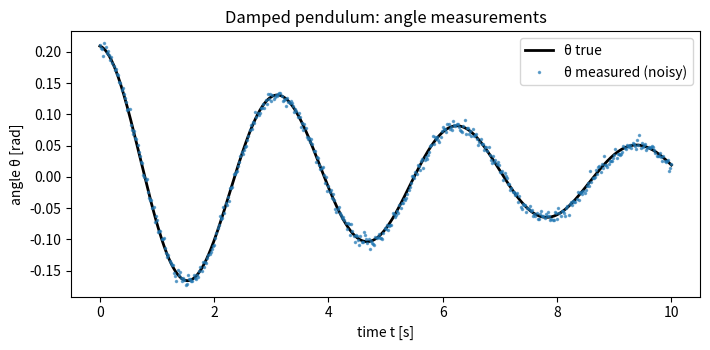
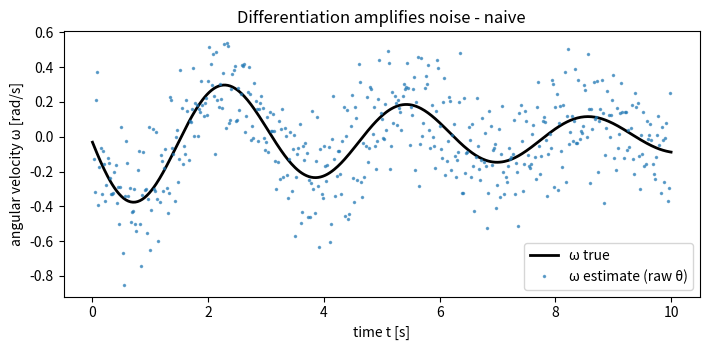
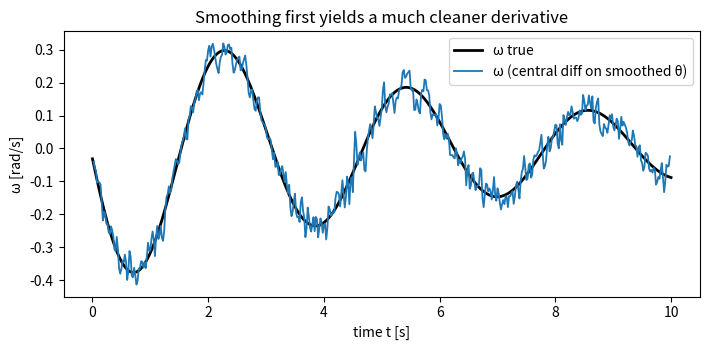
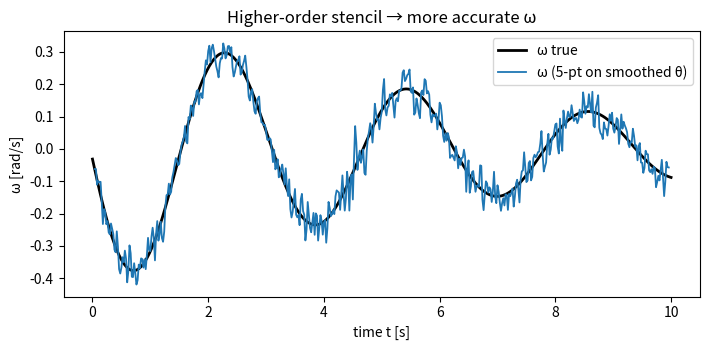
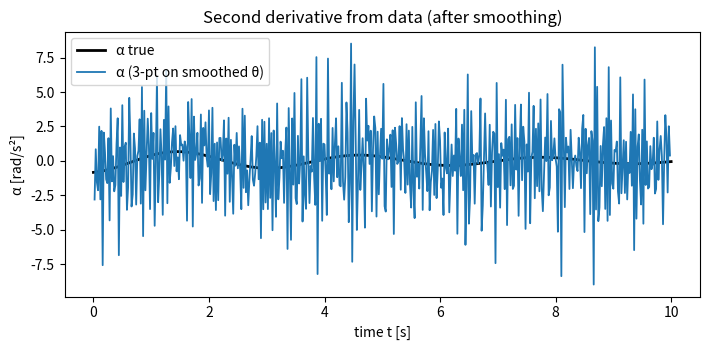
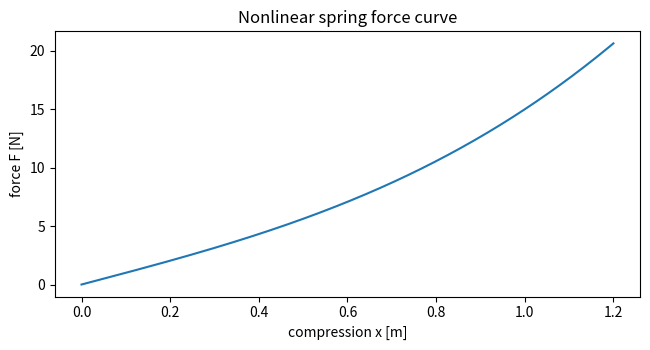
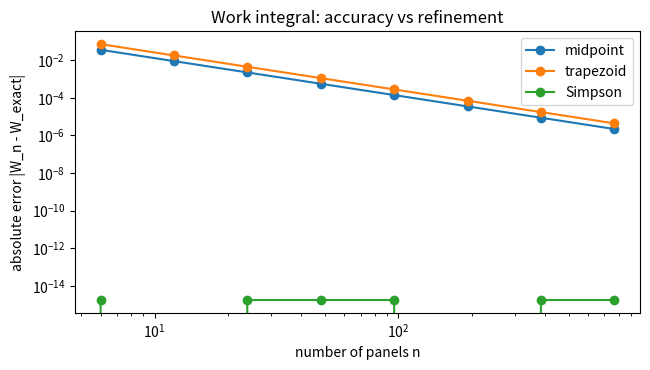
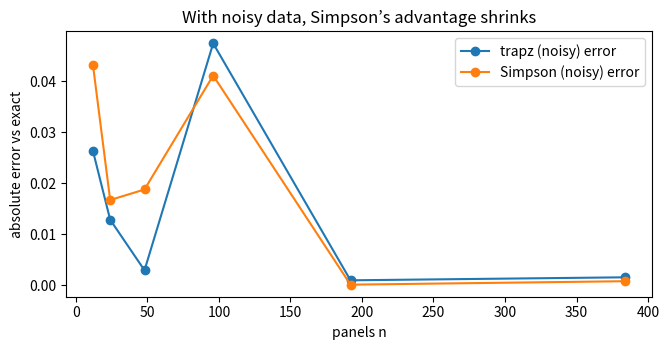
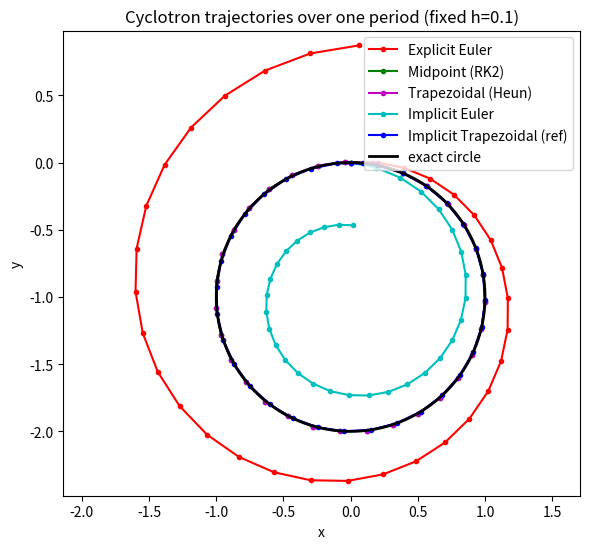
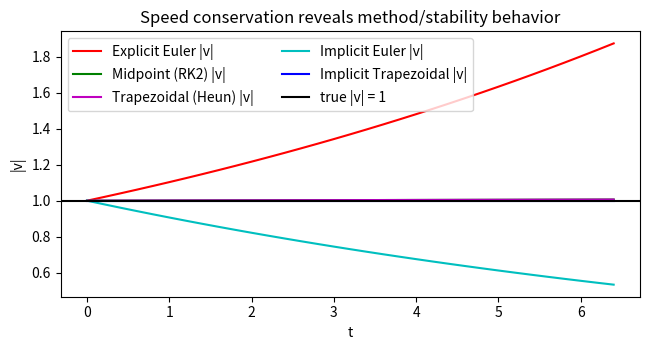
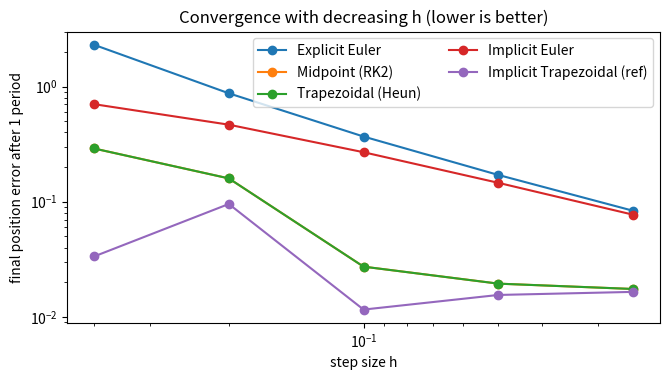

Write the Python code that produced these figures, in order.
# We simulate a small-angle damped pendulum: θ(t) = θ0 * exp(-β t) * cos(ω_d t)
# and try to estimate angular velocity ω(t) = θ'(t) and angular acceleration α(t) = θ''(t) to estimate energy or damping.
 
# WHAT WE'LL DO:
#  1) Generate noisy θ(t) samples at a realistic frame rate.
#  2) Differentiate directly (and observe the noise explosion).
#  3) Smooth first, then differentiate (much better), and try with higher-order stencils.
 
import numpy as np, matplotlib.pyplot as plt

# --- parameters for the synthetic pendulum ---
θ0   = np.deg2rad(12.0)  # initial amplitude 12° -> radians
β    = 0.15              # light damping [1/s]
ω_d  = 2.0               # damped angular frequency [rad/s]
T    = 10.0              # record for 10 seconds
dt   = 0.02              # 50 Hz camera
t    = np.arange(0.0, T+dt, dt)

# Ground-truth functions (so we can quantify errors later)
def theta_true(t):     return θ0 * np.exp(-β*t) * np.cos(ω_d*t)
def theta_dot_true(t): return θ0 * np.exp(-β*t) * (-β*np.cos(ω_d*t) - ω_d*np.sin(ω_d*t))
def theta_ddot_true(t): 
    return θ0 * np.exp(-β*t) * ((β**2 - ω_d**2)*np.cos(ω_d*t) + 2*β*ω_d*np.sin(ω_d*t))

# Simulated camera noise (≈0.3° RMS)
rng = np.random.default_rng(2)
noise_level = np.deg2rad(0.3)
theta_meas = theta_true(t) + noise_level * rng.normal(size=t.size) # Gaussian noise

# Visualize clean vs measured
plt.figure(figsize=(7.2,3.6))
plt.plot(t, theta_true(t), 'k', lw=2, label='θ true')
plt.plot(t, theta_meas, '.', ms=3, alpha=0.6, label='θ measured (noisy)')
plt.xlabel("time t [s]"); plt.ylabel("angle θ [rad]")
plt.title("Damped pendulum: angle measurements")
plt.legend(); plt.tight_layout(); plt.show()


# NUMERICAL DIFFERENTIATION (NAIVE): central differences directly on the noisy data.
# WHY CENTRAL: it uses points on both sides and has O(dt^2) truncation error (better than forward/backward O(dt)).
# DOWNSIDE: subtracting nearly equal noisy numbers amplifies the noise → very jagged derivative.
 
import numpy as np, matplotlib.pyplot as plt

def central_diff_first(y, dt):
    """Return first derivative using centered stencil; NaN at endpoints where neighbors are missing."""
    dy = np.empty_like(y); dy[:] = np.nan
    dy[1:-1] = (y[2:] - y[:-2]) / (2*dt)
    return dy

omega_est_raw = central_diff_first(theta_meas, dt)   # ω_est from *noisy* θ
omega_true    = theta_dot_true(t)

plt.figure(figsize=(7.2,3.6))
plt.plot(t, omega_true, 'k', lw=2, label='ω true')
plt.plot(t, omega_est_raw, '.', ms=3, alpha=0.6, label='ω estimate (raw θ)')
plt.xlabel("time t [s]"); plt.ylabel("angular velocity ω [rad/s]")
plt.title("Differentiation amplifies noise - naive")
plt.legend(); plt.tight_layout(); plt.show()


# FIX THE NOISE FIRST: smooth θ(t), then differentiate.
# We use a simple *moving average* (box) filter; in a lab you might prefer a low-pass filter.
 
import numpy as np, matplotlib.pyplot as plt

def moving_average(y, window):
    w = int(window)
    if w % 2 == 0: w += 1                 # enforce odd window (symmetric)
    kernel = np.ones(w)/w                 # box filter
    y_pad = np.pad(y, (w//2, w//2), mode='edge')  # simple edge handling
    return np.convolve(y_pad, kernel, mode='valid')

theta_smooth = moving_average(theta_meas, window=9)    # ~0.18 s window at 50 Hz
omega_est_sm = central_diff_first(theta_smooth, dt)    # derivative after smoothing

plt.figure(figsize=(7.2,3.6))
plt.plot(t, omega_true, 'k', lw=2, label='ω true')
plt.plot(t, omega_est_sm, '-', lw=1.3, label='ω (central diff on smoothed θ)')
plt.xlabel("time t [s]"); plt.ylabel("ω [rad/s]")
plt.title("Smoothing first yields a much cleaner derivative")
plt.legend(); plt.tight_layout(); plt.show()

# Quantify improvement with RMS error (ignore NaNs at endpoints)
mask = ~np.isnan(omega_est_raw)
rms_raw = np.sqrt(np.mean((omega_est_raw[mask] - omega_true[mask])**2))
rms_sm  = np.sqrt(np.mean((omega_est_sm[mask]  - omega_true[mask])**2))
print(f"RMS error (raw θ → ω):        {rms_raw}")
print(f"RMS error (smoothed θ → ω):  {rms_sm}")


# GO ONE STEP FURTHER: use a higher-order stencil on the smoothed data.
# 5-point centered first derivative (O(dt^4)) uses two neighbors on each side.
# Also estimate the second derivative α(t)=θ''(t) with a 3-point stencil.
 
import numpy as np, matplotlib.pyplot as plt

def first_derivative_5pt(y, dt):
    dy = np.empty_like(y); dy[:] = np.nan                 # NaN where stencil doesn't fit
    dy[2:-2] = (-y[4:] + 8*y[3:-1] - 8*y[1:-3] + y[0:-4]) / (12*dt)
    return dy

def second_derivative_3pt(y, dt):
    d2y = np.empty_like(y); d2y[:] = np.nan
    d2y[1:-1] = (y[2:] - 2*y[1:-1] + y[:-2]) / (dt*dt)
    return d2y

omega_est_5pt = first_derivative_5pt(theta_smooth, dt)
alpha_est     = second_derivative_3pt(theta_smooth, dt)
alpha_true    = theta_ddot_true(t)

plt.figure(figsize=(7.2,3.6))
plt.plot(t, omega_true, 'k', lw=2, label='ω true')
plt.plot(t, omega_est_5pt, '-', lw=1.3, label='ω (5-pt on smoothed θ)')
plt.xlabel("time t [s]"); plt.ylabel("ω [rad/s]"); plt.title("Higher-order stencil → more accurate ω")
plt.legend(); plt.tight_layout(); plt.show()

plt.figure(figsize=(7.2,3.6))
plt.plot(t, alpha_true, 'k', lw=2, label='α true')
plt.plot(t, alpha_est, '-', lw=1.3, label='α (3-pt on smoothed θ)')
plt.xlabel("time t [s]"); plt.ylabel("α [rad/s²]"); plt.title("Second derivative from data (after smoothing)")
plt.legend(); plt.tight_layout(); plt.show()


# PHYSICS SETUP: a stiffening spring with force F(x) = k x + α x^3.
# The work to compress from x=0 to X is  W = ∫_0^X F(x) dx.
 
import numpy as np, matplotlib.pyplot as plt

k, α = 10.0, 5.0            # toy constants
X    = 1.2                  # final compression [m]

def F(x): return k*x + α*x**3

# Analytic integral for ground truth: 0.5 k X^2 + 0.25 α X^4
W_exact = 0.5*k*X**2 + 0.25*α*X**4
print(f"Exact work (truth) =  {W_exact}")

# Visualize F(x)
xx = np.linspace(0, X, 400)
plt.figure(figsize=(6.6,3.6))
plt.plot(xx, F(xx))
plt.xlabel("compression x [m]"); plt.ylabel("force F [N]")
plt.title("Nonlinear spring force curve")
plt.tight_layout(); plt.show()


# NUMERICAL integration on [0,X]
# We'll implement Riemann Midpoint, Trapezoid, and Simpson rules and compare them.
 
import numpy as np

def riemann_mid(f, a, b, n):
    x = np.linspace(a, b, n+1); h=(b-a)/n
    xm = 0.5*(x[:-1]+x[1:])           # midpoints of each panel
    return np.sum(f(xm))*h

def trap(f, a, b, n):
    x = np.linspace(a, b, n+1); h=(b-a)/n
    return (h/2)*(f(x[0]) + 2*np.sum(f(x[1:-1])) + f(x[-1]))

def simpson(f, a, b, n):
    if n % 2 == 1: n += 1              # Simpson needs even number of panels
    x = np.linspace(a, b, n+1); h=(b-a)/n
    S = f(x[0]) + f(x[-1]) + 4*np.sum(f(x[1:-1:2])) + 2*np.sum(f(x[2:-2:2]))
    return (h/3)*S

ns = [2, 4, 8, 16, 32, 64, 128, 256, 512, 1024] 
print(" n    midpoint         trapezoid        Simpson")
for n in ns:
    mid = riemann_mid(F, 0.0, X, n)
    trp = trap(F, 0.0, X, n)
    smp = simpson(F, 0.0, X, n)
    print(f"{n:3d}  {mid:14.6f}  {trp:14.6f}  {smp:14.6f}")


# CONVERGENCE STUDY: absolute error vs the number of panels n (log–log plot).
 
import numpy as np, matplotlib.pyplot as plt
ns = np.array([6, 12, 24, 48, 96, 192, 384, 768])
err_mid, err_trp, err_smp = [], [], []
for n in ns:
    err_mid.append(abs(riemann_mid(F,0,X,n) - W_exact))
    err_trp.append(abs(trap(F,0,X,n)        - W_exact))
    err_smp.append(abs(simpson(F,0,X,n)     - W_exact))

plt.figure(figsize=(6.6,3.8))
plt.loglog(ns, err_mid, 'o-', label='midpoint')
plt.loglog(ns, err_trp, 'o-', label='trapezoid')
plt.loglog(ns, err_smp, 'o-', label='Simpson')
plt.xlabel("number of panels n"); plt.ylabel("absolute error |W_n - W_exact|")
plt.title("Work integral: accuracy vs refinement")
plt.legend(); plt.tight_layout(); plt.show()


# ADD SENSOR NOISE: 2% multiplicative noise on F(x) measurements.
 
# Observe how noise reduces the benefit of very high-order rules.
 
import numpy as np, matplotlib.pyplot as plt
rng = np.random.default_rng(3)

def noisy_work(n, noise_frac=0.02):
    # sample at n+1 evenly spaced points
    x = np.linspace(0.0, X, n+1)
    F_meas = F(x) * (1.0 + noise_frac*rng.normal(size=x.size))  # emulate sensor noise
    W_trap = np.trapz(F_meas, x)                                # trapezoid on samples
    # Simpson needs even panels (odd samples). If not, resample by adding one point.
    if n % 2 == 1:
        x = np.linspace(0.0, X, n+2)
        F_meas = F(x) * (1.0 + noise_frac*rng.normal(size=x.size))
    h = (x[-1]-x[0])/(len(x)-1)
    S = F_meas[0] + F_meas[-1] + 4*np.sum(F_meas[1:-1:2]) + 2*np.sum(F_meas[2:-2:2])
    W_simp = (h/3)*S
    return W_trap, W_simp

ns = [12, 24, 48, 96, 192, 384]
err_trap, err_simp = [], []
for n in ns:
    Wt, Ws = noisy_work(n)
    err_trap.append(abs(Wt - W_exact))
    err_simp.append(abs(Ws - W_exact))

plt.figure(figsize=(6.8,3.6))
plt.plot(ns, err_trap, 'o-', label='trapz (noisy) error')
plt.plot(ns, err_simp, 'o-', label='Simpson (noisy) error')
plt.xlabel("panels n"); plt.ylabel("absolute error vs exact")
plt.title("With noisy data, Simpson’s advantage shrinks")
plt.legend(); plt.tight_layout(); plt.show()


# PHYSICS MODEL (2D): a particle with charge q and mass m moves in a uniform magnetic field Bz (out of page).
# Lorentz force with E=0 gives  m dv/dt = q v × B,  and x' = v.
# In 2D with B=(0,0,Bz):  v×B = (v_y Bz, -v_x Bz, 0).
# So the ODE system is:
 
#   x' = v_x
#   y' = v_y
#   v_x' =  ω_c v_y         (ω_c = q Bz / m)
#   v_y' = -ω_c v_x
 
# Exact solution is uniform circular motion with radius R = |v0|/ω_c and constant speed.
 
import numpy as np, matplotlib.pyplot as plt

q, m, Bz = 1.0, 1.0, 1.0
ωc = q*Bz/m

# Pack state as Y = [x, y, vx, vy]. Define f(t,Y) = A Y with a constant matrix A (linear system).
A = np.array([[0.0, 0.0, 1.0, 0.0],
              [0.0, 0.0, 0.0, 1.0],
              [0.0, 0.0, 0.0,  ωc],
              [0.0, 0.0, -ωc, 0.0]])

def f_lin(t, Y):  # right-hand side f = A Y
    return A @ Y

# Time grid for one cyclotron period
T = 2*np.pi/ωc
h = 0.2                             # step size (we'll vary it later)
t = np.arange(0.0, T+h, h)

# Initial condition: at origin, velocity along +x (speed=1)
Y0 = np.array([0.0, 0.0, 1.0, 0.0])

# --- Stepper methods matching the slides ---
def euler_explicit_step(f, t, Y, h):
    # y_{n+1} = y_n + h f(t_n, y_n)     (simple but can be unstable/inaccurate)
    return Y + h * f(t, Y)

def midpoint_rk2_step(f, t, Y, h):
    # k1 = f(t_n, y_n);  y_{n+1} = y_n + h f(t_n + h/2, y_n + h/2 k1)
    k1 = f(t, Y)
    k2 = f(t + 0.5*h, Y + 0.5*h*k1)
    return Y + h*k2

def heun_trapezoidal_step(f, t, Y, h):
    # Predictor: y* = y_n + h f(t_n, y_n);  Corrector: average slopes
    y_pred = Y + h * f(t, Y)
    return Y + 0.5*h*(f(t, Y) + f(t + h, y_pred))

def euler_implicit_step_linear(A, Y, h):
    # For linear f(Y)=A Y:  (I - h A) y_{n+1} = y_n  -> solve once per step
    I = np.eye(A.shape[0])
    return np.linalg.solve(I - h*A, Y)

# (Optional) Implicit trapezoidal (Crank–Nicolson) for linear systems: (I - h/2 A) y_{n+1} = (I + h/2 A) y_n
def crank_nicolson_step_linear(A, Y, h):
    I = np.eye(A.shape[0])
    return np.linalg.solve(I - 0.5*h*A, (I + 0.5*h*A) @ Y)

def simulate(stepper, Y0, h):
    Y = np.zeros((len(t), 4)); Y[0] = Y0
    for n in range(len(t)-1):
        # Use linear f for Euler/Midpoint/Heun; for implicit variants we call specialized steppers
        if stepper in (euler_implicit_step_linear, crank_nicolson_step_linear):
            Y[n+1] = stepper(A, Y[n], h)
        else:
            Y[n+1] = stepper(f_lin, t[n], Y[n], h)
    return Y

# Run the four methods
Y_eu   = simulate(euler_explicit_step,   Y0, h)
Y_rk2  = simulate(midpoint_rk2_step,     Y0, h)
Y_heun = simulate(heun_trapezoidal_step, Y0, h)
Y_imp  = simulate(euler_implicit_step_linear, Y0, h)            # implicit Euler (linear solve)
Y_cn   = simulate(crank_nicolson_step_linear, Y0, h)             # CN included for reference

# Exact circle for our IC: x(t) = sin(ω t),  y(t) = cos(ω t) - 1  (center at (0,-1), radius 1)
θ = np.linspace(0, 2*np.pi, 600)
x_exact = np.sin(θ)
y_exact = np.cos(θ) - 1.0

# Trajectories
plt.figure(figsize=(6.0,5.6))
plt.plot(Y_eu[:,0],   Y_eu[:,1],   'r.-', label='Explicit Euler')
plt.plot(Y_rk2[:,0],  Y_rk2[:,1],  'g.-', label='Midpoint (RK2)')
plt.plot(Y_heun[:,0], Y_heun[:,1], 'm.-', label='Trapezoidal (Heun)')
plt.plot(Y_imp[:,0],  Y_imp[:,1],  'c.-', label='Implicit Euler')
plt.plot(Y_cn[:,0],   Y_cn[:,1],   'b.-', label='Implicit Trapezoidal (ref)')
plt.plot(x_exact, y_exact, 'k', lw=2, label='exact circle')
plt.axis('equal'); plt.xlabel("x"); plt.ylabel("y")
plt.title("Cyclotron trajectories over one period (fixed h=0.1)")
plt.legend(loc='upper right'); plt.tight_layout(); plt.show()


# SPEED VS TIME: the exact solution keeps |v| constant = 1.
# Diagnostic: explicit Euler tends to spiral out (energy gain), implicit Euler spirals in (energy loss),
# while trapezoidal/Crank–Nicolson conserve energy much better for this linear system.
 
import numpy as np, matplotlib.pyplot as plt

def speed(Y): return np.sqrt(Y[:,2]**2 + Y[:,3]**2)

plt.figure(figsize=(6.6,3.6))
plt.plot(t, speed(Y_eu),   'r-', label='Explicit Euler |v|')
plt.plot(t, speed(Y_rk2),  'g-', label='Midpoint (RK2) |v|')
plt.plot(t, speed(Y_heun), 'm-', label='Trapezoidal (Heun) |v|')
plt.plot(t, speed(Y_imp),  'c-', label='Implicit Euler |v|')
plt.plot(t, speed(Y_cn),   'b-', label='Implicit Trapezoidal |v|')
plt.axhline(1.0, color='k', lw=1.5, label='true |v| = 1')
plt.xlabel("t"); plt.ylabel("|v|"); plt.title("Speed conservation reveals method/stability behavior")
plt.legend(ncol=2); plt.tight_layout(); plt.show()


# STEP-SIZE STUDY: final-position error after one period vs h (log–log).
# Smaller h should reduce error; higher-quality methods drop faster.
 
import numpy as np, matplotlib.pyplot as plt

def final_position_error(stepper, h):
    # Integrate one period with step size h and return |(x_T, y_T) - (0,0)|
    ωc = 1.0
    T = 2*np.pi/ωc
    t = np.arange(0.0, T+h, h)
    A = np.array([[0.0, 0.0, 1.0, 0.0],
                  [0.0, 0.0, 0.0, 1.0],
                  [0.0, 0.0, 0.0,  ωc],
                  [0.0, 0.0, -ωc, 0.0]])
    Y = np.zeros((len(t), 4)); Y[0] = np.array([0.0, 0.0, 1.0, 0.0])
    for n in range(len(t)-1):
        if stepper in ('imp', 'cn'):
            if stepper == 'imp':
                Y[n+1] = np.linalg.solve(np.eye(4) - h*A, Y[n])             # implicit Euler
            else:
                Y[n+1] = np.linalg.solve(np.eye(4) - 0.5*h*A, (np.eye(4) + 0.5*h*A) @ Y[n])  # CN
        elif stepper == 'euler':
            Y[n+1] = Y[n] + h*(A @ Y[n])
        elif stepper == 'rk2':
            k1 = A @ Y[n]; k2 = A @ (Y[n] + 0.5*h*k1); Y[n+1] = Y[n] + h*k2
        elif stepper == 'heun':
            y_pred = Y[n] + h*(A @ Y[n]); Y[n+1] = Y[n] + 0.5*h*((A @ Y[n]) + (A @ y_pred))
    return np.hypot(Y[-1,0], Y[-1,1])

hs = np.array([0.4, 0.2, 0.1, 0.05, 0.025])
err_eu  = np.array([final_position_error('euler', h) for h in hs])
err_rk2 = np.array([final_position_error('rk2',   h) for h in hs])
err_heu = np.array([final_position_error('heun',  h) for h in hs])
err_imp = np.array([final_position_error('imp',   h) for h in hs])
err_cn  = np.array([final_position_error('cn',    h) for h in hs])

plt.figure(figsize=(6.8,3.9))
plt.loglog(hs, err_eu,  'o-', label='Explicit Euler')
plt.loglog(hs, err_rk2, 'o-', label='Midpoint (RK2)')
plt.loglog(hs, err_heu, 'o-', label='Trapezoidal (Heun)')
plt.loglog(hs, err_imp, 'o-', label='Implicit Euler')
plt.loglog(hs, err_cn,  'o-', label='Implicit Trapezoidal (ref)')
plt.gca().invert_xaxis()
plt.xlabel("step size h"); plt.ylabel("final position error after 1 period")
plt.title("Convergence with decreasing h (lower is better)")
plt.legend(ncol=2); plt.tight_layout(); plt.show()
